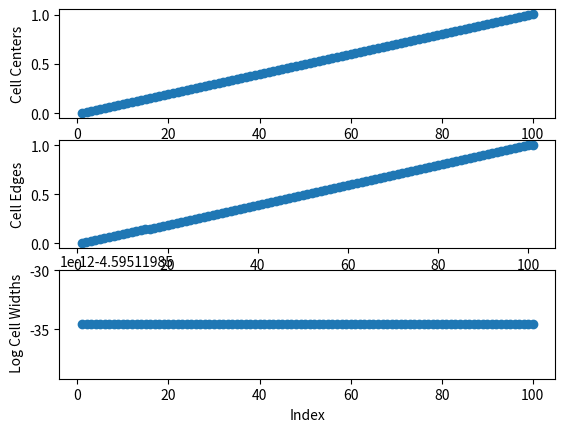
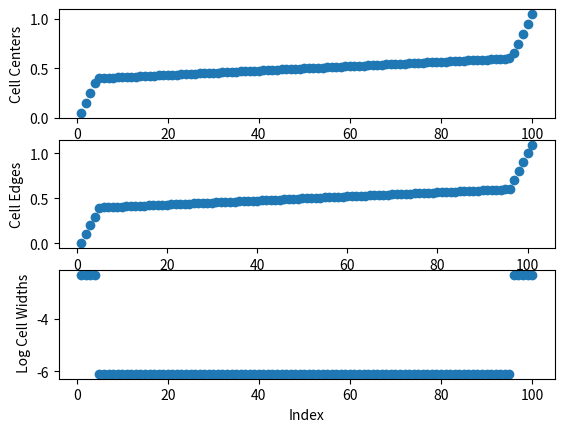

The script that saved these images, in order:
import matplotlib.pyplot as plt
import numpy as np

print('Uniform Spacing:')
x_min = 0.
x_max = 1.
N = 100

dx_uni = (x_max-x_min)/(N-1)

r_12_i = [x_min+i*dx_uni             for i in range(N+1)]
dr     = [r_12_i[i+1]-r_12_i[i]      for i in range(N)]
center = [.5*(r_12_i[i+1]+r_12_i[i]) for i in range(N)]

index_c = np.linspace(1,N,N)
index_e = np.linspace(1,N+1,N+1)

fig = plt.figure()
ax1 = fig.add_subplot(3,1,1)
ax2 = fig.add_subplot(3,1,2)
ax3 = fig.add_subplot(3,1,3)
ax1.set_ylabel('Cell Centers')
ax1.set_xlabel('Index')
ax2.set_ylabel('Cell Edges')
ax2.set_xlabel('Index')
ax3.set_ylabel(' Log Cell Widths')
ax3.set_xlabel('Index')
ax1.scatter(index_c,center)
ax2.scatter(index_e,r_12_i)
ax3.scatter(index_c,np.log(dr))
#plt.show()


print('Non-Uniform Spacing:')
x_min = 0.
x_max = 1.
N = 100

# Shock region
f  = .90 
xL = .4
xR = .6
NS = int(f*N)
dxS= (xR-xL)/(NS-1)

# Regular region
Nremain = N - NS
NL = int(.5*Nremain)
x_max_L = xL - dxS
x_min_L = x_min
NR = int(.5*Nremain)
x_min_R = xR + dxS
x_max_R = x_max

dx_uni_L = (x_max_L-x_min_L)/(NL-1)
dx_uni_R = (x_max_R-x_min_R)/(NR-1)

r_12_i_L = [x_min_L+i*dx_uni_L         for i in range(NL)]
r_12_i_S = [xL+i*dxS                   for i in range(NS)]
r_12_i_R = [x_min_R+i*dx_uni_R         for i in range(NR+1)]

r_12_i = r_12_i_L + r_12_i_S + r_12_i_R
    
dr     = [r_12_i[i+1]-r_12_i[i]      for i in range(len(r_12_i)-1)]
center = [.5*(r_12_i[i+1]+r_12_i[i]) for i in range(len(r_12_i)-1)]

index_c = np.linspace(1,len(center),len(center))
index_e = np.linspace(1,len(r_12_i),len(r_12_i))

fig = plt.figure()
ax1 = fig.add_subplot(3,1,1)
ax2 = fig.add_subplot(3,1,2)
ax3 = fig.add_subplot(3,1,3)
ax1.set_ylabel('Cell Centers')
ax1.set_xlabel('Index')
ax2.set_ylabel('Cell Edges')
ax2.set_xlabel('Index')
ax3.set_ylabel(' Log Cell Widths')
ax3.set_xlabel('Index')
ax1.scatter(index_c,center)
ax2.scatter(index_e,r_12_i)
ax3.scatter(index_c,np.log(dr))
#plt.show()

print('NS: %i' %NS)
print('dxS: %f ' %dxS)
print('dx_uni_R: %f ' %dx_uni_R)
print('dx_uni_l %f ' %dx_uni_L)